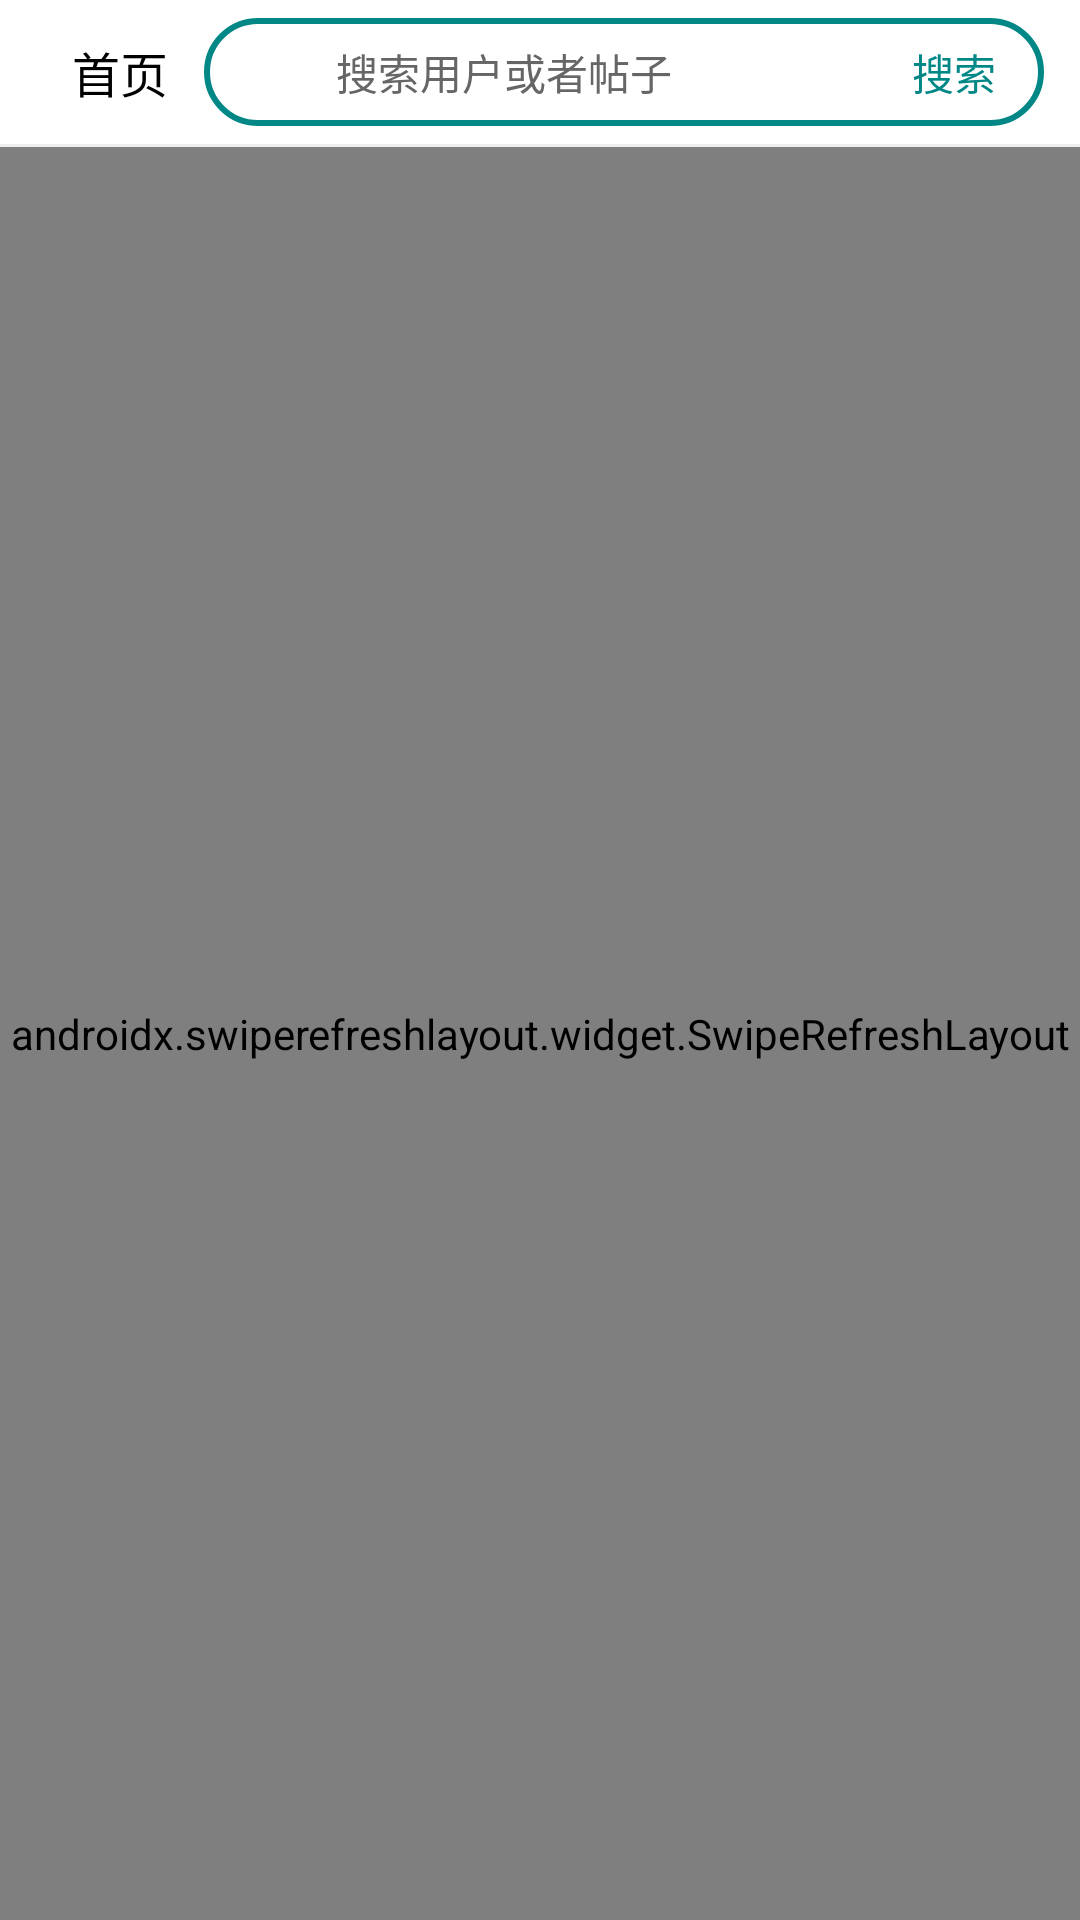

Layout XML and referenced resources for this Android screen:
<!-- AndroidManifest.xml: application theme Theme.SmcAndroid -->
<!-- res/layout/fragment_newest.xml -->
<?xml version="1.0" encoding="utf-8"?>
<LinearLayout xmlns:android="http://schemas.android.com/apk/res/android"
    xmlns:app="http://schemas.android.com/apk/res-auto"
    android:layout_width="match_parent"
    android:layout_height="match_parent"
    android:orientation="vertical">

    <LinearLayout
        android:layout_width="match_parent"
        android:layout_height="48dp"
        android:background="@color/white"
        android:gravity="center_vertical"
        android:orientation="horizontal">

        <TextView
            android:layout_width="wrap_content"
            android:layout_height="wrap_content"
            android:layout_marginStart="24dp"
            android:text="首页"
            android:textColor="@color/black"
            android:textSize="16sp" />

        <LinearLayout
            android:id="@+id/search"
            android:layout_width="0dp"
            android:layout_height="wrap_content"
            android:layout_marginStart="12dp"
            android:layout_marginEnd="12dp"
            android:layout_weight="1"
            android:background="@drawable/bg_reply_post_view"
            android:gravity="center_vertical"
            android:orientation="horizontal">

            <ImageView
                android:layout_width="20dp"
                android:layout_height="20dp"
                android:layout_marginStart="16dp"
                android:src="@drawable/ic_search"
                app:tint="@color/teal_700" />

            <TextView
                android:layout_width="0dp"
                android:layout_height="wrap_content"
                android:layout_marginStart="8dp"
                android:layout_weight="1"
                android:text="搜索用户或者帖子"
                android:textColor="@color/gray_6"
                android:textSize="14sp" />

            <TextView
                android:layout_width="wrap_content"
                android:layout_height="wrap_content"
                android:layout_marginStart="8dp"
                android:layout_marginEnd="16dp"
                android:text="搜索"
                android:textColor="@color/teal_700"
                android:textSize="14sp" />

        </LinearLayout>

    </LinearLayout>

    <View
        android:layout_width="match_parent"
        android:layout_height="1dp"
        android:background="@color/gray_e" />

    <androidx.swiperefreshlayout.widget.SwipeRefreshLayout
        android:id="@+id/swipe"
        android:layout_width="match_parent"
        android:layout_height="0dp"
        android:layout_weight="1">

        <androidx.recyclerview.widget.RecyclerView
            android:id="@+id/recycler"
            android:layout_width="match_parent"
            android:layout_height="match_parent"
            android:scrollbars="vertical"
            app:layoutManager="androidx.recyclerview.widget.LinearLayoutManager" />

    </androidx.swiperefreshlayout.widget.SwipeRefreshLayout>

</LinearLayout>
<!-- resources referenced by this layout -->
<resources>
  <color name="black">#FF000000</color>
  <color name="gray_6">#666666</color>
  <color name="gray_e">#eeeeee</color>
  <color name="teal_700">#FF018786</color>
  <color name="white">#FFFFFFFF</color>
  <!-- drawable bg_reply_post_view (drawable) -->
  <?xml version="1.0" encoding="utf-8"?>
  <layer-list xmlns:android="http://schemas.android.com/apk/res/android">
      <item android:height="36dp">
          <shape>
              <stroke
                  android:width="2dp"
                  android:color="@color/teal_700" />
              <corners android:radius="22dp" />
          </shape>
      </item>
  </layer-list>
  <style name="Theme.SmcAndroid" parent="Theme.MaterialComponents.DayNight.DarkActionBar">
          
          <item name="colorPrimary">@color/purple_500</item>
          <item name="colorPrimaryVariant">@color/purple_700</item>
          <item name="colorOnPrimary">@color/white</item>
          
          <item name="colorSecondary">@color/teal_200</item>
          <item name="colorSecondaryVariant">@color/teal_700</item>
          <item name="colorOnSecondary">@color/black</item>
          
          <item name="android:statusBarColor" tools:targetApi="l">?attr/colorPrimaryVariant</item>
          
      </style>
  <color name="purple_500">#FF6200EE</color>
  <color name="purple_700">#FF3700B3</color>
  <color name="teal_200">#FF03DAC5</color>
</resources>
